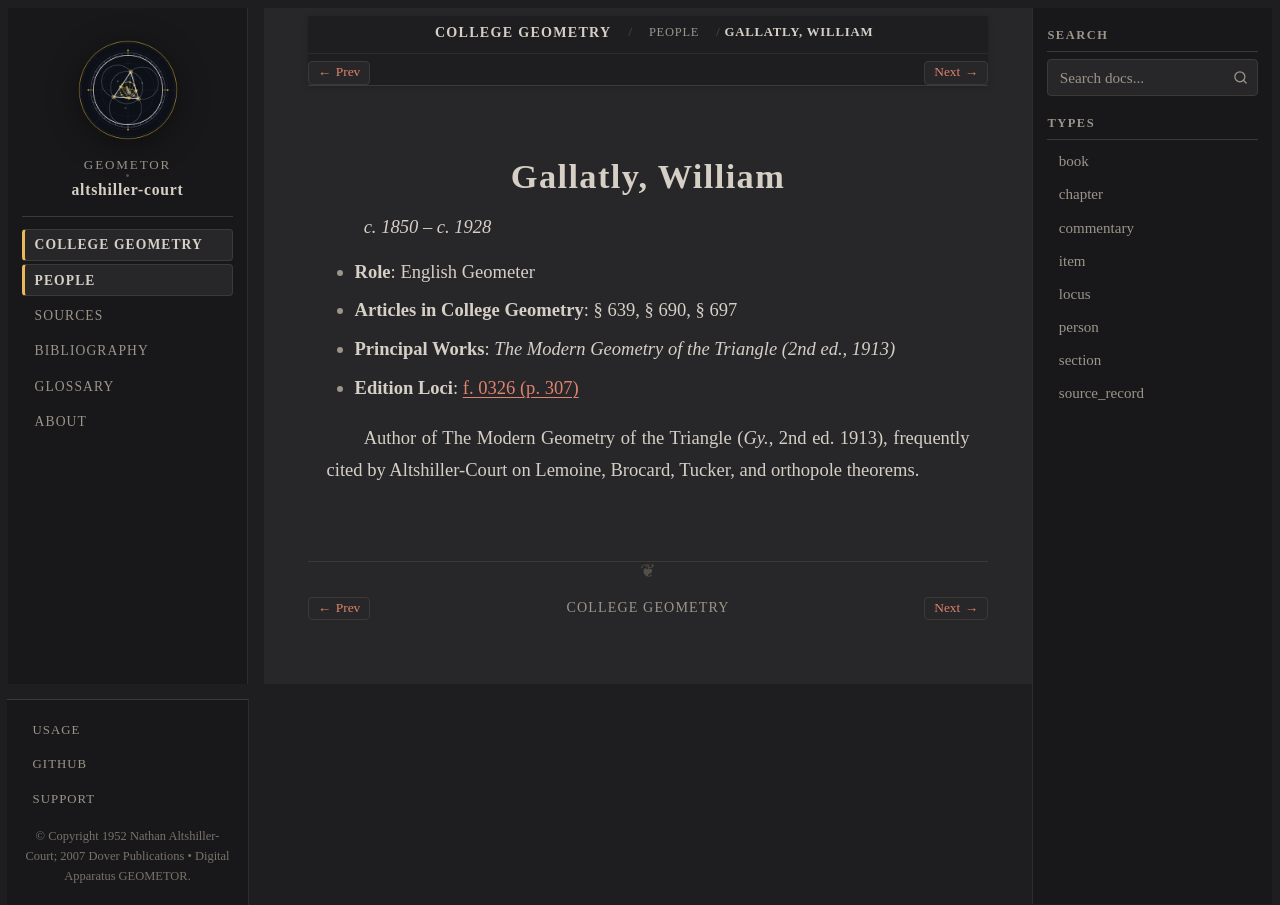

repository: geometor/altshiller-court · page: college_geometry/people/gallatly.html · generator: sphinx

:type: person
:layout: book
:title: Gallatly, William
:lifespan: c. 1850 – c. 1928

.. _person-gallatly:

Gallatly, William
=================

*c. 1850 – c. 1928*

* **Role**: English Geometer
* **Articles in College Geometry**: § 639, § 690, § 697
* **Principal Works**: *The Modern Geometry of the Triangle (2nd ed., 1913)*
* **Edition Loci**: :ref:`f. 0326 (p. 307) <historical-and-bibliographical-notes-names-list-of-names>`

Author of The Modern Geometry of the Triangle (`Gy.`, 2nd ed. 1913), frequently cited by Altshiller-Court on Lemoine, Brocard, Tucker, and orthopole theorems.
